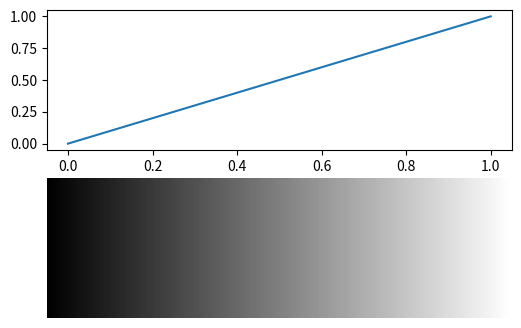

Here is the Python script that generated this plot:
import matplotlib.pyplot as plt
import numpy as np

# Create a gradient image for the color bar
gradient_1d = np.linspace(0, 1, 256)
print(type(gradient_1d))
print(gradient_1d.shape)
gradient = np.vstack((gradient_1d.reshape(1, -1), gradient_1d.reshape(1, -1)))
print(gradient.shape)

# Create the figure and display the gradient
fig, ax = plt.subplots(2,1,figsize=(6, 4))
#ax.set_title('Grayscale Color Bar')
ax[0].plot(gradient_1d, gradient_1d)

ax[1].imshow(gradient, aspect='auto', cmap='gray')
ax[1].set_axis_off()

# Save the figure as an image
#plt.savefig('grayscale_color_bar.png', bbox_inches='tight', pad_inches=0.1)
plt.show()
